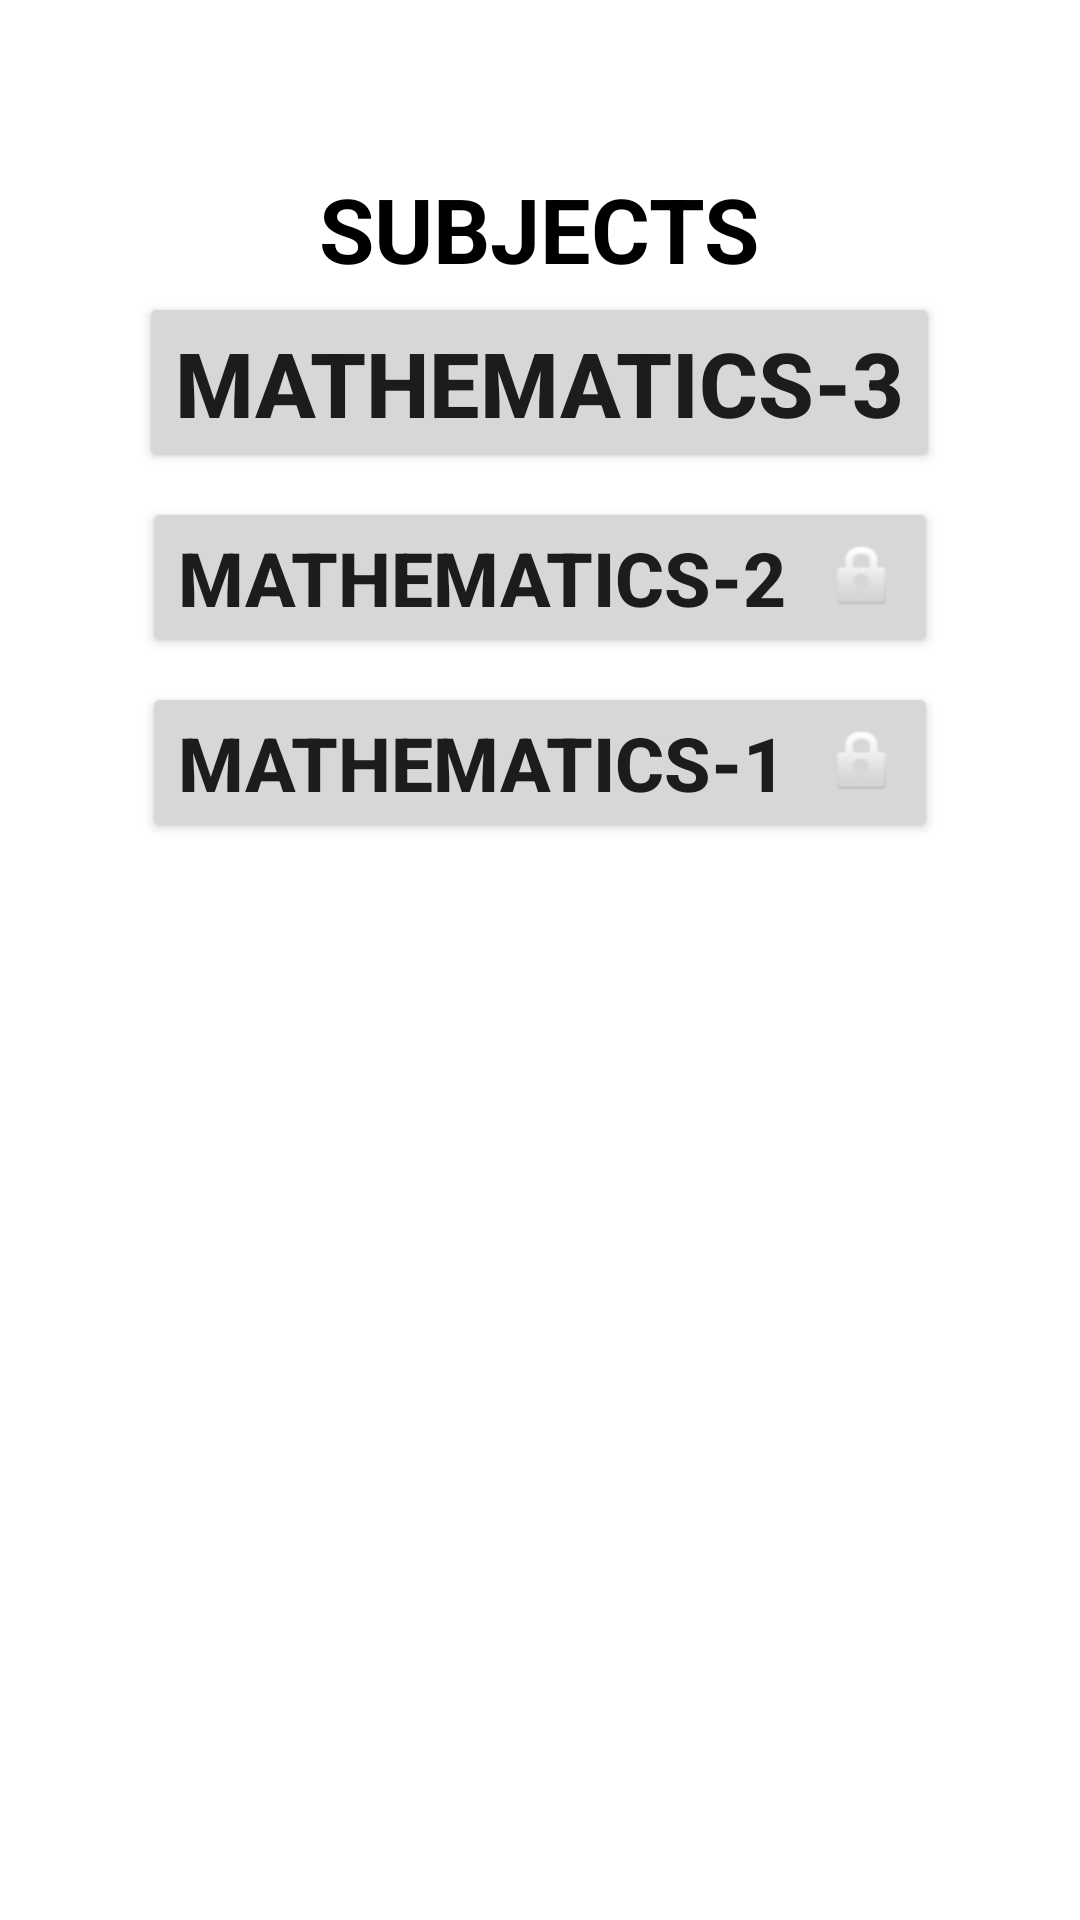

Here is an Android app screen rendered from its layout file. Give the layout XML and the strings, colors and styles it references.
<!-- AndroidManifest.xml: application theme Theme.Mathlytics -->
<!-- res/layout/activity_main.xml -->
<LinearLayout
    xmlns:android="http://schemas.android.com/apk/res/android"
    android:layout_width="match_parent"
    android:layout_height="match_parent"
    android:orientation="vertical">

    <ImageView
        android:id="@+id/my_image"
        android:layout_width="wrap_content"
        android:layout_height="wrap_content"
        android:layout_gravity="center_horizontal"
        android:layout_marginTop="30dp"
        android:layout_marginBottom="16dp"
        android:layout_marginStart="20dp"
        android:layout_marginEnd="20dp"
        android:adjustViewBounds="true"
        android:scaleType="fitCenter"
        android:src="@drawable/background" />

    <TextView
        android:id="@+id/subjects_text"
        android:layout_width="wrap_content"
        android:layout_height="wrap_content"
        android:layout_gravity="center_horizontal"
        android:layout_marginTop="10dp"
        android:layout_marginBottom="0dp"
        android:text="SUBJECTS"
        android:textStyle="bold"
        android:textColor="@android:color/black"
        android:textSize="30sp" />

    <LinearLayout
        android:layout_width="match_parent"
        android:layout_height="wrap_content"
        android:orientation="vertical"
        android:layout_marginTop="1dp"
        android:layout_marginBottom="16dp">

        <Button
            android:id="@+id/mathematics_3_button"
            android:layout_width="wrap_content"
            android:layout_height="wrap_content"
            android:layout_gravity="center_horizontal"
            android:layout_marginStart="1dp"
            android:layout_marginEnd="1dp"
            android:layout_marginBottom="8dp"
            android:text="Mathematics-3"
            android:textSize="30sp"
            android:textStyle="bold" />

        <Button
            android:id="@+id/mathematics_2_button"
            android:layout_width="wrap_content"
            android:layout_height="wrap_content"
            android:layout_gravity="center_horizontal"
            android:layout_marginBottom="8dp"
            android:text="Mathematics-2  "
            android:drawableEnd="@android:drawable/ic_lock_idle_lock"
            android:layout_marginStart="5dp"
            android:layout_marginEnd="5dp"
            android:textSize="25sp"
            android:textStyle="bold" />

        <Button
            android:id="@+id/mathematics_1_button"
            android:layout_width="wrap_content"
            android:layout_height="wrap_content"
            android:layout_gravity="center_horizontal"
            android:text="Mathematics-1  "
            android:drawableEnd="@android:drawable/ic_lock_idle_lock"
            android:layout_marginStart="5dp"
            android:layout_marginEnd="5dp"
            android:textSize="25sp"
            android:textStyle="bold" />

    </LinearLayout>

</LinearLayout>
<!-- resources referenced by this layout -->
<resources>
  <style name="Theme.Mathlytics" parent="Theme.MaterialComponents.DayNight.DarkActionBar">
          
          <item name="colorPrimary">@color/purple_500</item>
          <item name="colorPrimaryVariant">@color/purple_700</item>
          <item name="colorOnPrimary">@color/white</item>
          
          <item name="colorSecondary">@color/teal_200</item>
          <item name="colorSecondaryVariant">@color/teal_700</item>
          <item name="colorOnSecondary">@color/black</item>
          
          <item name="android:statusBarColor">?attr/colorPrimaryVariant</item>
          
      </style>
  <!-- not gathered from this repository: default colours our renderer supplied (Android Studio template values) -->
  <color name="purple_500">#FF6200EE</color>
  <color name="purple_700">#FF3700B3</color>
  <color name="teal_200">#FF03DAC5</color>
  <color name="teal_700">#FF018786</color>
  <color name="black">#FF000000</color>
  <color name="white">#FFFFFFFF</color>
</resources>
